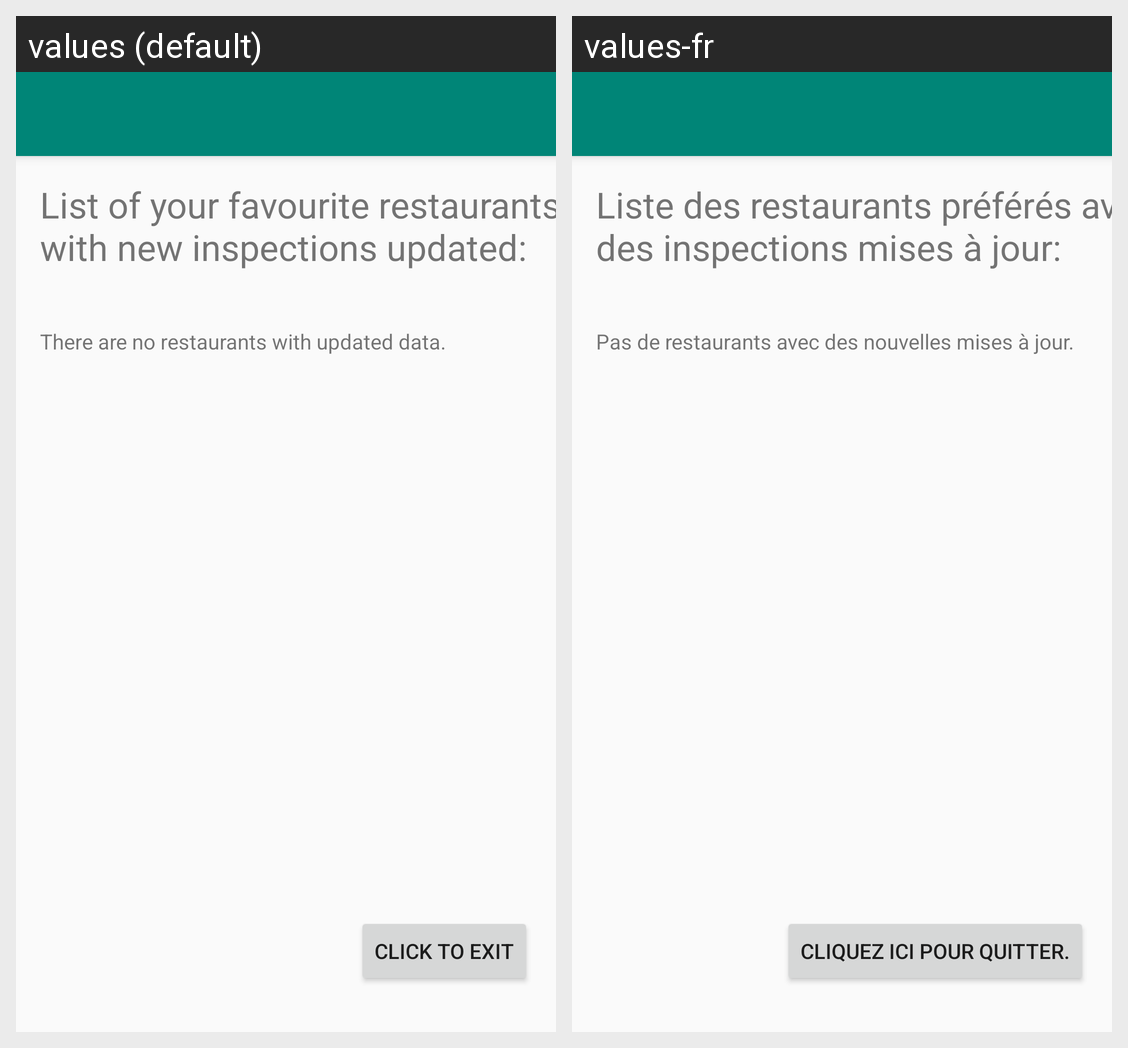

Translations of the strings shown on this Android screen, per locale in the grid:
Android screen res/layout/activity_favourites_list.xml rendered under 2 locales, left to right: values (default), values-fr. Device: Nexus 5 (rendered at 1080×1920; each locale shown at half size, 540×960, under a caption strip naming it); theme AppTheme.NoActionBar.
Strings drawn on this screen, with the default value and each locale's value (text and hints the layout hard-codes, and strings that could not be matched under every locale, appear in the picture but are not listed):

list_of_favourites
  values: List of your favourite restaurants with new inspections updated:
  values-fr: Liste des restaurants préférés avec des inspections mises à jour:

list_favourite_no_restaurants
  values: There are no restaurants with updated data.
  values-fr: Pas de restaurants avec des nouvelles mises à jour.

click_to_exit
  values: Click to exit
  values-fr: Cliquez ici pour quitter.
